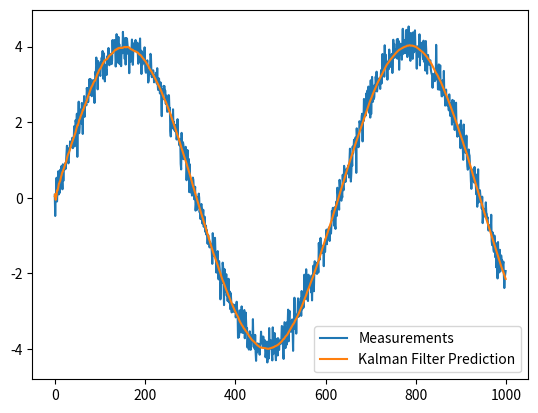

The matplotlib source for this figure: (Note: this script raises an exception after producing the figure.)
import numpy as np
from typing import Optional
import matplotlib.pyplot as plt

class KalmanFilter:
    def __init__(
        self, 
        F:np.ndarray, 
        H:Optional[np.ndarray] = None, 
        Q:Optional[np.ndarray] = None, 
        R:Optional[np.ndarray] = None, 
        P:Optional[np.ndarray] = None,
        B:Optional[np.ndarray] = None,
        x0:Optional[np.ndarray] = None
        ):

        self.F = F
        self.H = H

        # dims
        self.n = F.shape[1]
        self.m = H.shape[0]

        self.Q = np.eye(self.n) if Q is None else Q
        self.R = np.eye(self.m) if R is None else R     
        self.P = np.eye(self.n) if P is None else P
        self.x = np.zeros((self.n, 1)) if x0 is None else x0
        self.B = 0 if B is None else B
        
    def predict(self, u:np.ndarray):
        xf = self.F @ self.x + self.B @ u
        Pf = self.F @ self.P @ self.F.T + self.Q
        self.x = xf
        self.P = Pf
        return xf
    
    def update(self, y:np.ndarray):
        res = y - self.H @ self.x
        S = self.R + self.H @ self.P @ self.H.T
        K = self.P @ self.H.T @ np.linalg.inv(S)
        
        x = self.x + K@res
        P = (np.eye(self.n) - K@self.H)@self.P
        
        self.x = x
        self.P = P


if __name__ == "__main__":

    # setup
    dt = 0.01
    sig_a = 0.25
    sig_z = 0.25
    w = 1.0

    # Matrix for describing dynamics
    F = np.array([[1,dt],[0,1]])
    G = np.array([0.5 * dt ** 2, dt]).reshape(-1,1)
    Q = G@G.T * sig_a ** 2
    H = np.array([1,0]).reshape(1,2)
    P = np.array([[sig_a ** 2, 0], [0, sig_a ** 2]])
    R = np.eye(1) * sig_z ** 2
    B = np.array([0.5 * dt ** 2, dt]).reshape(-1,1)

    x0 = np.array([0,4]).reshape(-1,1)
    y_true = 0

    # Kalman Filter
    kf = KalmanFilter(F, H, Q, R, P, B, x0)

    traj_estimate = []

    # Applying the Kalman Filter
    N_iter = 1000

    def f(u):
        a = np.array([-(w**2) * u]).reshape(1,1)
        return a

    def m(t):
        return 4 * np.sin(w*t) + np.random.normal(0, sig_z)

    measurements = [m(t) for t in [i * dt for i in range(N_iter)]]

    for i in np.arange(0, N_iter):
        x = kf.predict(f(y_true))
        y_pred = H@x

        traj_estimate.append(y_pred)

        y_true = measurements[i]
        kf.update(y_true)

    measurements = np.array(measurements)
    predictions = np.concatenate(traj_estimate, axis = 1).T

    plt.plot(measurements, label = 'Measurements')
    plt.plot(predictions[:,0], label = 'Kalman Filter Prediction')
    plt.legend()
    plt.savefig("./result/test_kf.png")